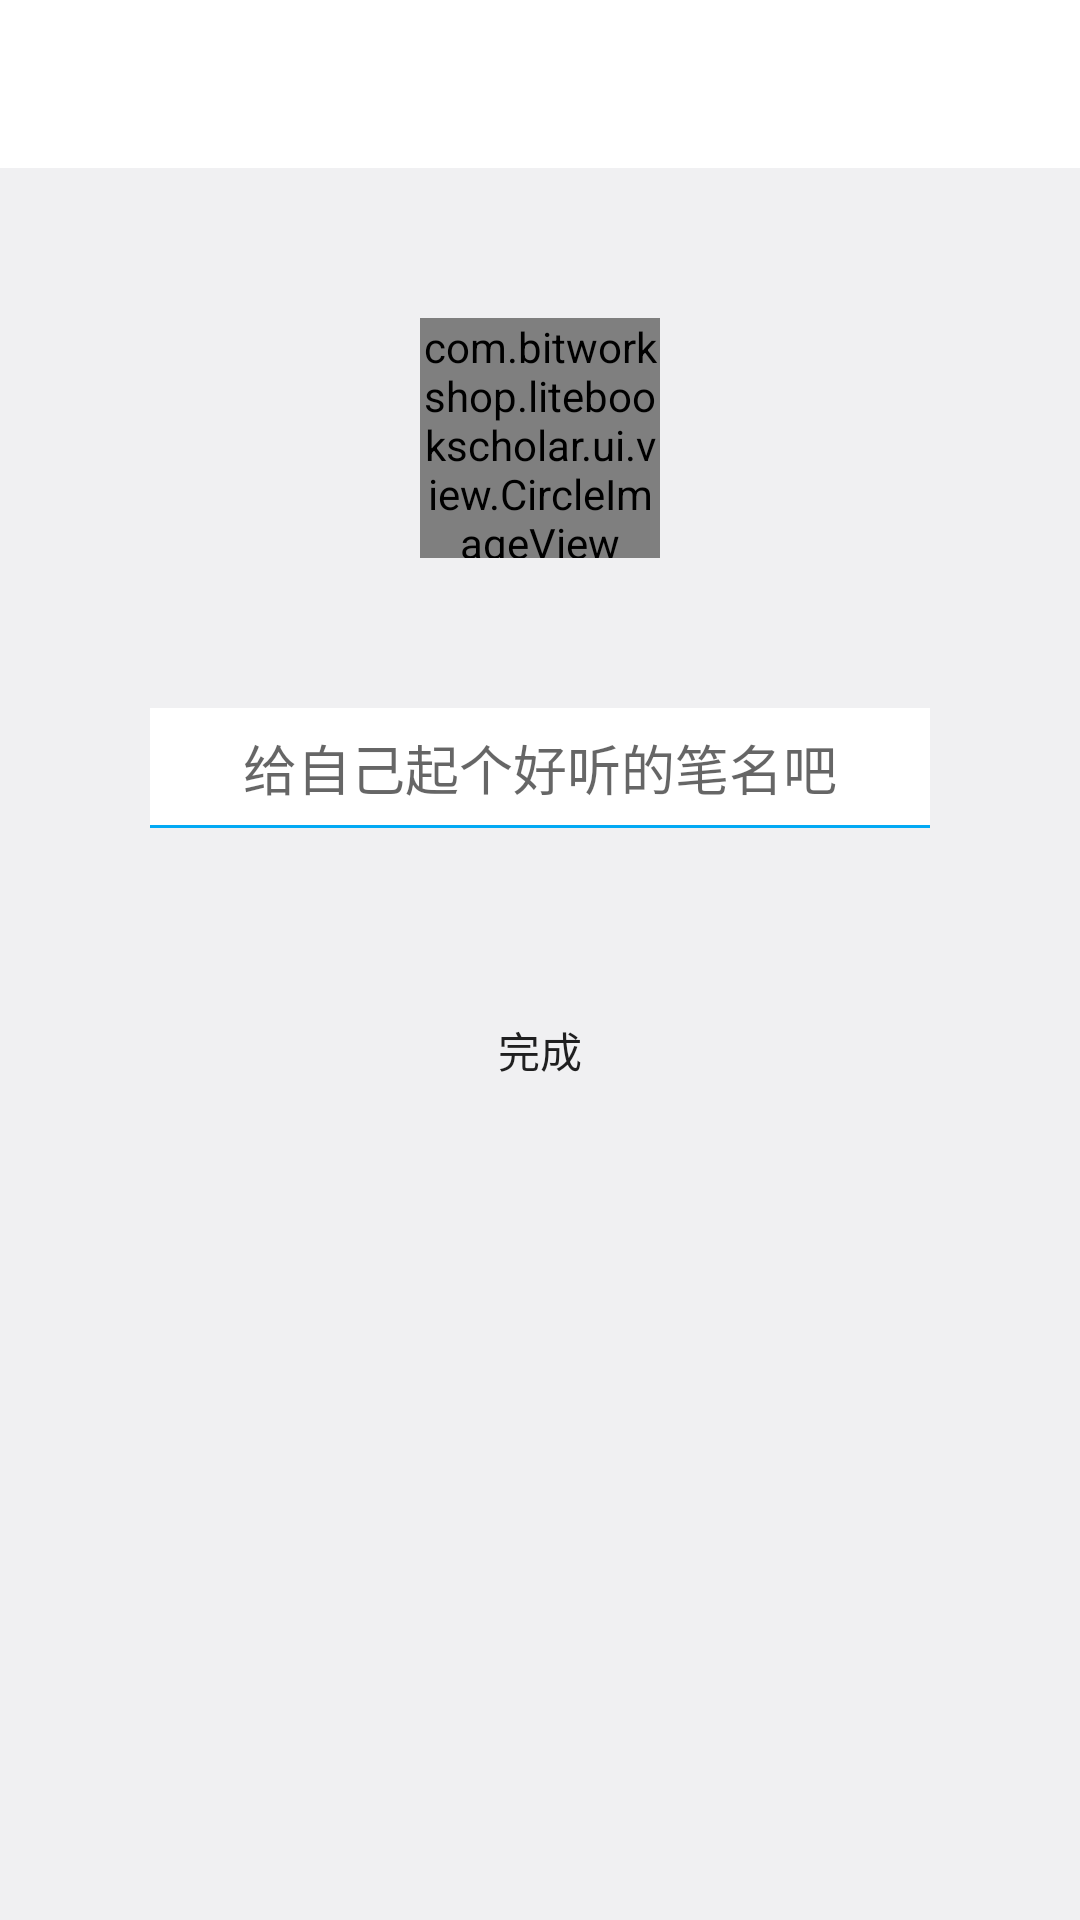

Reconstruct the res/layout file that produces this screen, plus the resources it refers to.
<!-- AndroidManifest.xml: application theme AppTheme -->
<!-- res/layout/activity_edit_info.xml -->
<?xml version="1.0" encoding="utf-8"?>
<RelativeLayout xmlns:android="http://schemas.android.com/apk/res/android"
    xmlns:app="http://schemas.android.com/apk/res-auto"
    android:id="@+id/activity_edit_info"
    android:layout_width="match_parent"
    android:layout_height="match_parent"
    android:background="@color/appbackground">

    <include
        android:id="@+id/toolbar_layout"
        layout="@layout/toolbar_layout" />


    <com.bitworkshop.litebookscholar.ui.view.CircleImageView
        android:id="@+id/image_choose_image"
        android:layout_width="80dp"
        android:layout_height="80dp"
        android:layout_below="@+id/toolbar_layout"
        android:layout_centerHorizontal="true"
        android:layout_marginTop="50dp"
        android:src="@drawable/default_image"
        app:civ_border_color="@android:color/transparent"
        app:civ_border_width="1dp" />

    <EditText
        android:id="@+id/edit_change_nickname"
        android:layout_width="match_parent"
        android:layout_height="40dp"
        android:layout_below="@+id/image_choose_image"
        android:layout_margin="50dp"
        android:background="@drawable/edit_shape"
        android:gravity="center"
        android:hint="@string/edit_change_nickname_tips"
        android:imeOptions="actionDone"
        android:maxLines="1" />

    <Button
        android:id="@+id/btu_finish"
        android:layout_width="match_parent"
        android:layout_height="wrap_content"
        android:layout_below="@+id/edit_change_nickname"
        android:layout_marginEnd="30dp"
        android:layout_marginStart="30dp"
        android:background="@drawable/login_btu_selector"
        android:text="完成" />
</RelativeLayout>
<!-- res/layout/toolbar_layout.xml (included above) -->
<?xml version="1.0" encoding="utf-8"?>
<android.support.design.widget.AppBarLayout xmlns:android="http://schemas.android.com/apk/res/android"
    xmlns:app="http://schemas.android.com/apk/res-auto"
    android:layout_width="match_parent"
    android:layout_height="wrap_content"
    android:minHeight="?attr/actionBarSize"
    app:elevation="0dp">

    <android.support.v7.widget.Toolbar
        android:id="@+id/toolbar"
        android:layout_width="match_parent"
        android:layout_height="wrap_content"
        android:background="@color/colorPrimary"
        android:minHeight="?attr/actionBarSize"
        android:theme="@style/ToolbarTheme"
        app:contentInsetLeft="0dp"
        app:contentInsetStart="0dp"
        app:layout_scrollFlags="scroll|enterAlways"
        app:popupTheme="@style/ThemeOverlay.AppCompat.Light"
        app:titleTextAppearance="@style/Toolbar.TitleText">

        <TextView
            android:id="@+id/tv_toolbar_title"
            style="@style/TextAppearance.AppCompat.Widget.ActionBar.Title"
            android:layout_width="wrap_content"
            android:layout_height="wrap_content"
            android:layout_gravity="center"
            android:textColor="@android:color/black"
            android:visibility="gone" />

        <TextView
            android:id="@+id/tv_toolbar_right"
            style="@style/TextAppearance.AppCompat.Widget.ActionBar.Title"
            android:layout_width="wrap_content"
            android:layout_height="wrap_content"
            android:layout_gravity="end"
            android:layout_marginEnd="10dp"
            android:text="@string/save"
            android:textColor="@color/colorAccent"
            android:textSize="15sp"
            android:visibility="gone" />
    </android.support.v7.widget.Toolbar>

</android.support.design.widget.AppBarLayout>
<!-- resources referenced by this layout -->
<resources>
  <color name="appbackground">#f0f0f2</color>
  <color name="colorAccent">#03a9f4</color>
  <color name="colorPrimary">#fff</color>
  <!-- drawable default_image: png bitmap (drawable, 2625 bytes) -->
  <!-- drawable edit_shape (drawable) -->
  <?xml version="1.0" encoding="utf-8"?>
  <layer-list xmlns:android="http://schemas.android.com/apk/res/android">
      <item>
          <shape android:shape="rectangle">
              <stroke
                  android:width="1dp"
                  android:color="@color/colorAccent" />
          </shape>
  
      </item>
      <item android:bottom="1dp">
          <shape android:shape="rectangle">
              <solid android:color="@android:color/white" />
          </shape>
      </item>
  </layer-list>
  <!-- drawable login_btu_selector (drawable) -->
  <?xml version="1.0" encoding="utf-8"?>
  <selector xmlns:android="http://schemas.android.com/apk/res/android">
      <item android:drawable="@drawable/login_btu_shape_pressed" android:state_pressed="true" />
      <item android:drawable="@drawable/login_btu_shape_normal" />
  </selector>
  <string name="edit_change_nickname_tips">给自己起个好听的笔名吧</string>
  <style name="Toolbar.TitleText" parent="TextAppearance.Widget.AppCompat.Toolbar.Title">
          <item name="android:textStyle">bold</item>
      </style>
  <style name="ToolbarTheme" parent="@style/ThemeOverlay.AppCompat.Dark.ActionBar">
          <item name="android:textColorPrimary">@android:color/black</item>
          <item name="colorControlNormal">@color/colorAccent</item>
      </style>
  <style name="AppTheme" parent="Theme.AppCompat.Light.NoActionBar">
          
          <item name="colorPrimary">@color/colorPrimary</item>
          <item name="colorPrimaryDark">@color/colorPrimaryDark</item>
          <item name="colorAccent">@color/colorAccent</item>
      </style>
  <!-- drawable login_btu_shape_pressed (drawable) -->
  <?xml version="1.0" encoding="utf-8"?>
  <shape xmlns:android="http://schemas.android.com/apk/res/android">
      <corners android:radius="50dp" />
      <stroke
          android:width="1dp"
          android:color="@color/colorAccent" />
      <solid android:color="@color/appbackground" />
  </shape>
  <color name="colorPrimaryDark">#000</color>
</resources>
